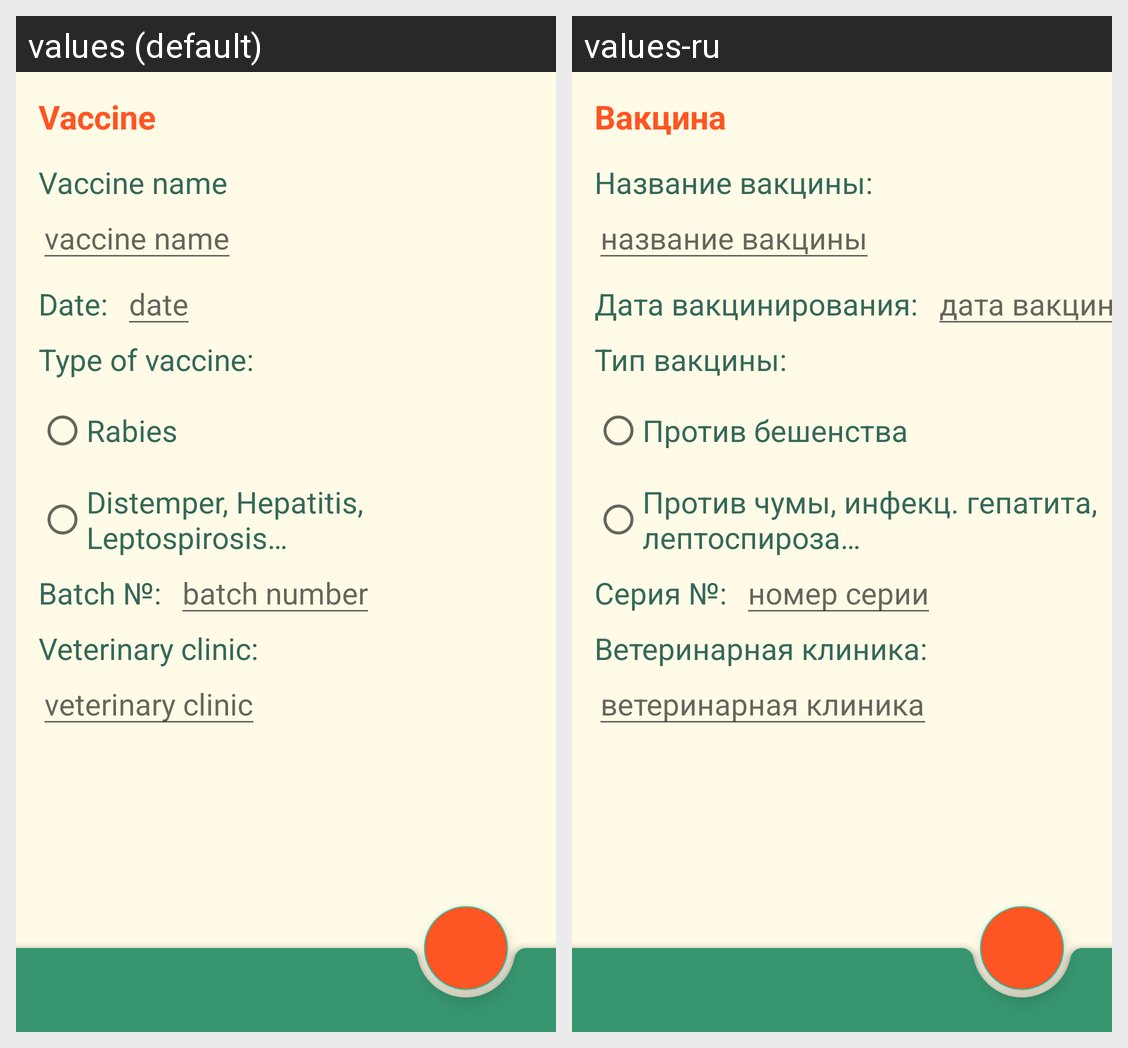

The Android screen above is rendered under two locales of the same app. Produce the string resources it draws, with the default and per-locale values.
Android screen res/layout/vaccine_edit.xml rendered under 2 locales, left to right: values (default), values-ru. Device: Nexus 5 (rendered at 1080×1920; each locale shown at half size, 540×960, under a caption strip naming it); theme Theme.Balusha.
Strings drawn on this screen, with the default value and each locale's value (text and hints the layout hard-codes, and strings that could not be matched under every locale, appear in the picture but are not listed):

vaccine
  values: Vaccine
  values-ru: Вакцина

vaccine_name_mask
  values: Vaccine name
  values-ru: Название вакцины:

vaccine_name
  values: vaccine name
  values-ru: название вакцины

date_mask
  values: Date:
  values-ru: Дата вакцинирования:

date
  values: date
  values-ru: дата вакцинирования

type_vaccine_mask
  values: Type of vaccine:
  values-ru: Тип вакцины:

rabies
  values: Rabies
  values-ru: Против бешенства

dhppi
  values: Distemper, Hepatitis, Leptospirosis…
  values-ru: Против чумы, инфекц. гепатита, лептоспироза…

batch_number_mask
  values: Batch №:
  values-ru: Серия №:

batch_number
  values: batch number
  values-ru: номер серии

clinic_mask
  values: Veterinary clinic:
  values-ru: Ветеринарная клиника:

clinic
  values: veterinary clinic
  values-ru: ветеринарная клиника
